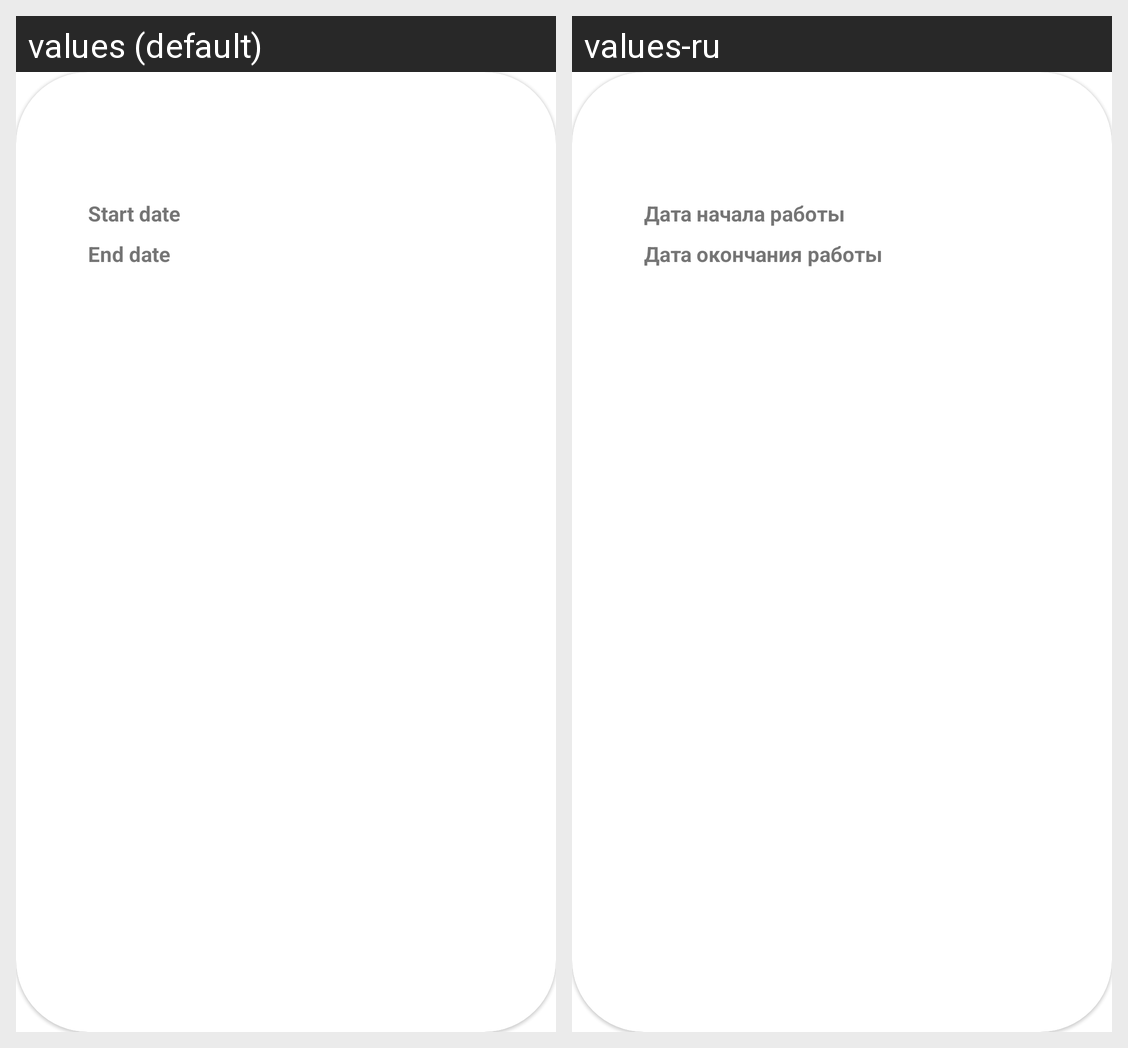

The Android screen above is rendered under two locales of the same app. Produce the string resources it draws, with the default and per-locale values.
Android screen res/layout/card_job.xml rendered under 2 locales, left to right: values (default), values-ru. Device: Nexus 5 (rendered at 1080×1920; each locale shown at half size, 540×960, under a caption strip naming it); theme Theme.NeWork.
Strings drawn on this screen, with the default value and each locale's value (text and hints the layout hard-codes, and strings that could not be matched under every locale, appear in the picture but are not listed):

start_date
  values: Start date
  values-ru: Дата начала работы

end_date
  values: End date
  values-ru: Дата окончания работы
